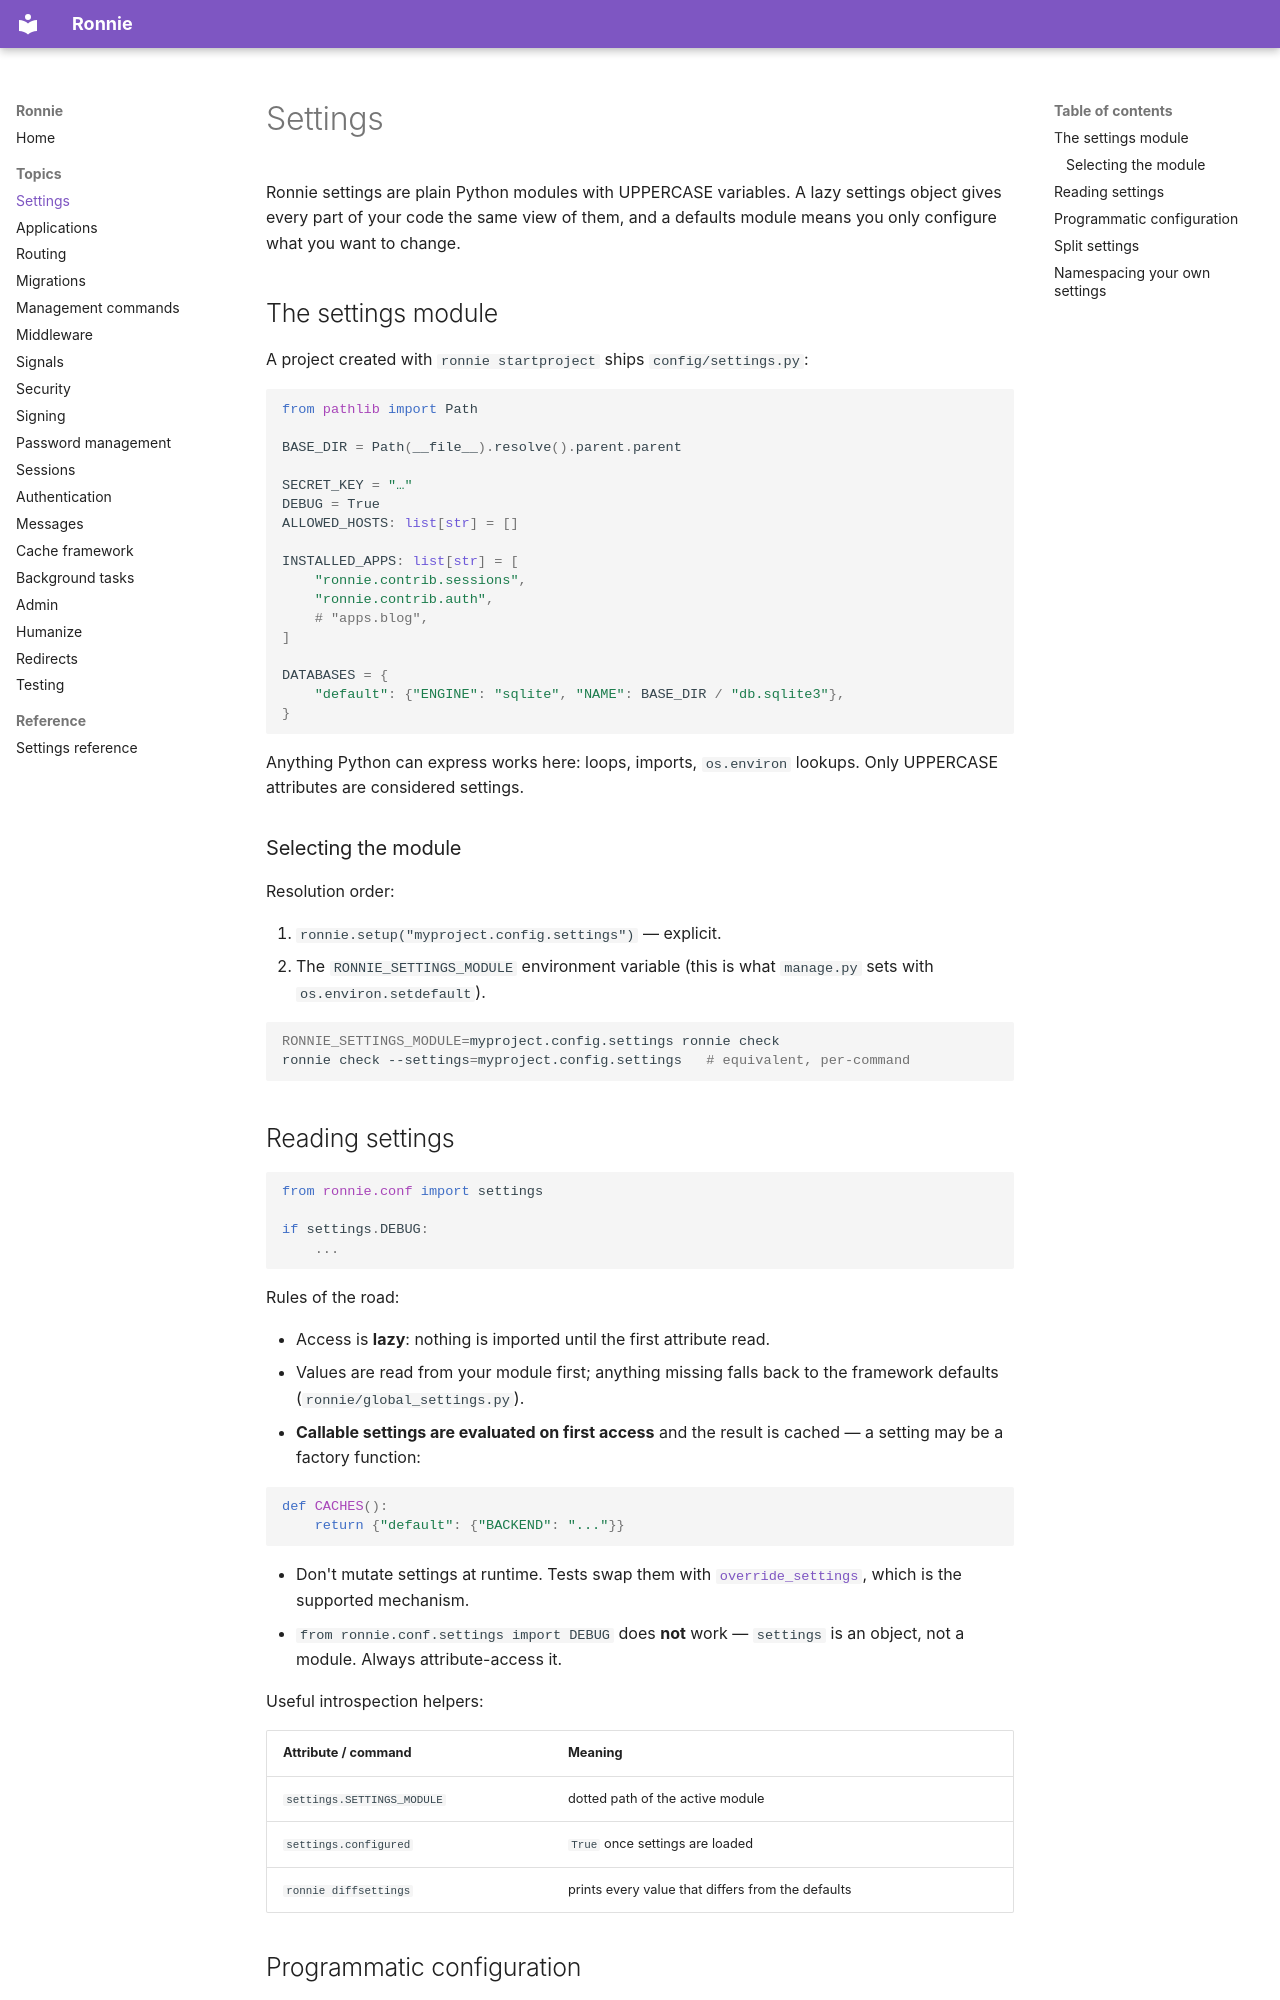

repository: FJLendinez/ronnie · page: topics/settings/index.html · generator: mkdocs

# Settings

Ronnie settings are plain Python modules with UPPERCASE variables. A lazy
settings object gives every part of your code the same view of them, and a
defaults module means you only configure what you want to change.

## The settings module

A project created with `ronnie startproject` ships `config/settings.py`:

```python
from pathlib import Path

BASE_DIR = Path(__file__).resolve().parent.parent

SECRET_KEY = "…"
DEBUG = True
ALLOWED_HOSTS: list[str] = []

INSTALLED_APPS: list[str] = [
    "ronnie.contrib.sessions",
    "ronnie.contrib.auth",
    # "apps.blog",
]

DATABASES = {
    "default": {"ENGINE": "sqlite", "NAME": BASE_DIR / "db.sqlite3"},
}
```

Anything Python can express works here: loops, imports, `os.environ`
lookups. Only UPPERCASE attributes are considered settings.

### Selecting the module

Resolution order:

1. `ronnie.setup("myproject.config.settings")` — explicit.
2. The `RONNIE_SETTINGS_MODULE` environment variable (this is what
   `manage.py` sets with `os.environ.setdefault`).

```bash
RONNIE_SETTINGS_MODULE=myproject.config.settings ronnie check
ronnie check --settings=myproject.config.settings   # equivalent, per-command
```

## Reading settings

```python
from ronnie.conf import settings

if settings.DEBUG:
    ...
```

Rules of the road:

- Access is **lazy**: nothing is imported until the first attribute read.
- Values are read from your module first; anything missing falls back to the
  framework defaults (`ronnie/global_settings.py`).
- **Callable settings are evaluated on first access** and the result is
  cached — a setting may be a factory function:

  ```python
  def CACHES():
      return {"default": {"BACKEND": "..."}}
  ```

- Don't mutate settings at runtime. Tests swap them with
  [`override_settings`](testing.md#overriding-settings), which is the
  supported mechanism.
- `from ronnie.conf.settings import DEBUG` does **not** work — `settings`
  is an object, not a module. Always attribute-access it.

Useful introspection helpers:

| Attribute / command | Meaning |
|---|---|
| `settings.SETTINGS_MODULE` | dotted path of the active module |
| `settings.configured` | `True` once settings are loaded |
| `ronnie diffsettings` | prints every value that differs from the defaults |
